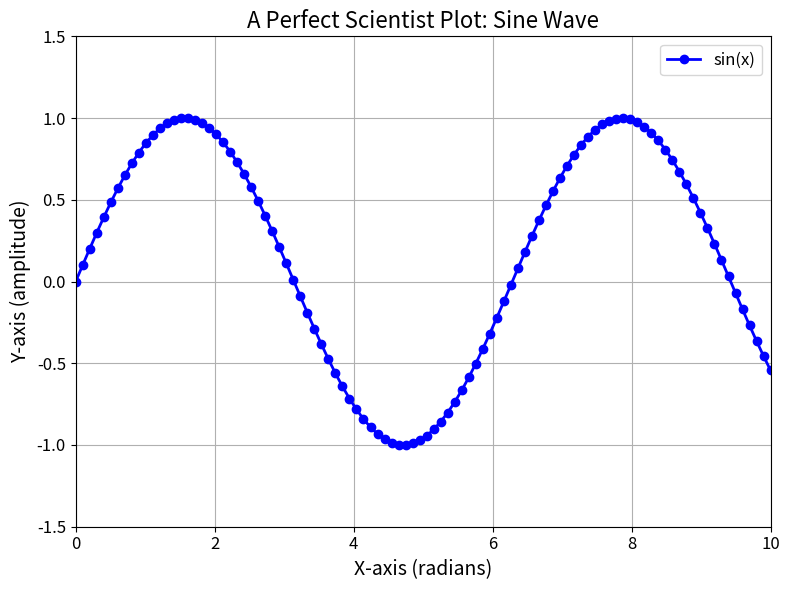

Recreate this plot in Python.
#!/usr/bin/env python3
# -*- coding: utf-8 -*-
"""
LEnsE.tech Training / Institut d'Optique

Display a scientist figure with labels, title...

@see : https://iogs-lense.github.io/lense.tech/

Created on 31/Aug/2024

.. note:: LEnsE - Institut d'Optique - version 1.0

[redacted]
"""

import numpy as np
import matplotlib.pyplot as plt

# Example ndarray data
x = np.linspace(0, 10, 100)  # x values from 0 to 10
y = np.sin(x)  # y values as the sine of x

# Create the figure and axis
fig, ax = plt.subplots(figsize=(8, 6), dpi=100)  # Adjust size and resolution

# Plot the data
ax.plot(x, y, label='sin(x)', color='blue', linewidth=2, marker='o')

# Add title and labels
ax.set_title('A Perfect Scientist Plot: Sine Wave', fontsize=16)
ax.set_xlabel('X-axis (radians)', fontsize=14)
ax.set_ylabel('Y-axis (amplitude)', fontsize=14)

# Add grid and legend
ax.grid(True)
ax.legend(fontsize=12)

# Customize ticks
ax.tick_params(axis='both', which='major', labelsize=12)

# Set limits (optional, to ensure proper scaling)
ax.set_xlim([0, 10])
ax.set_ylim([-1.5, 1.5])

# Display the plot
plt.tight_layout()  # Adjust layout to avoid overlap
plt.show()